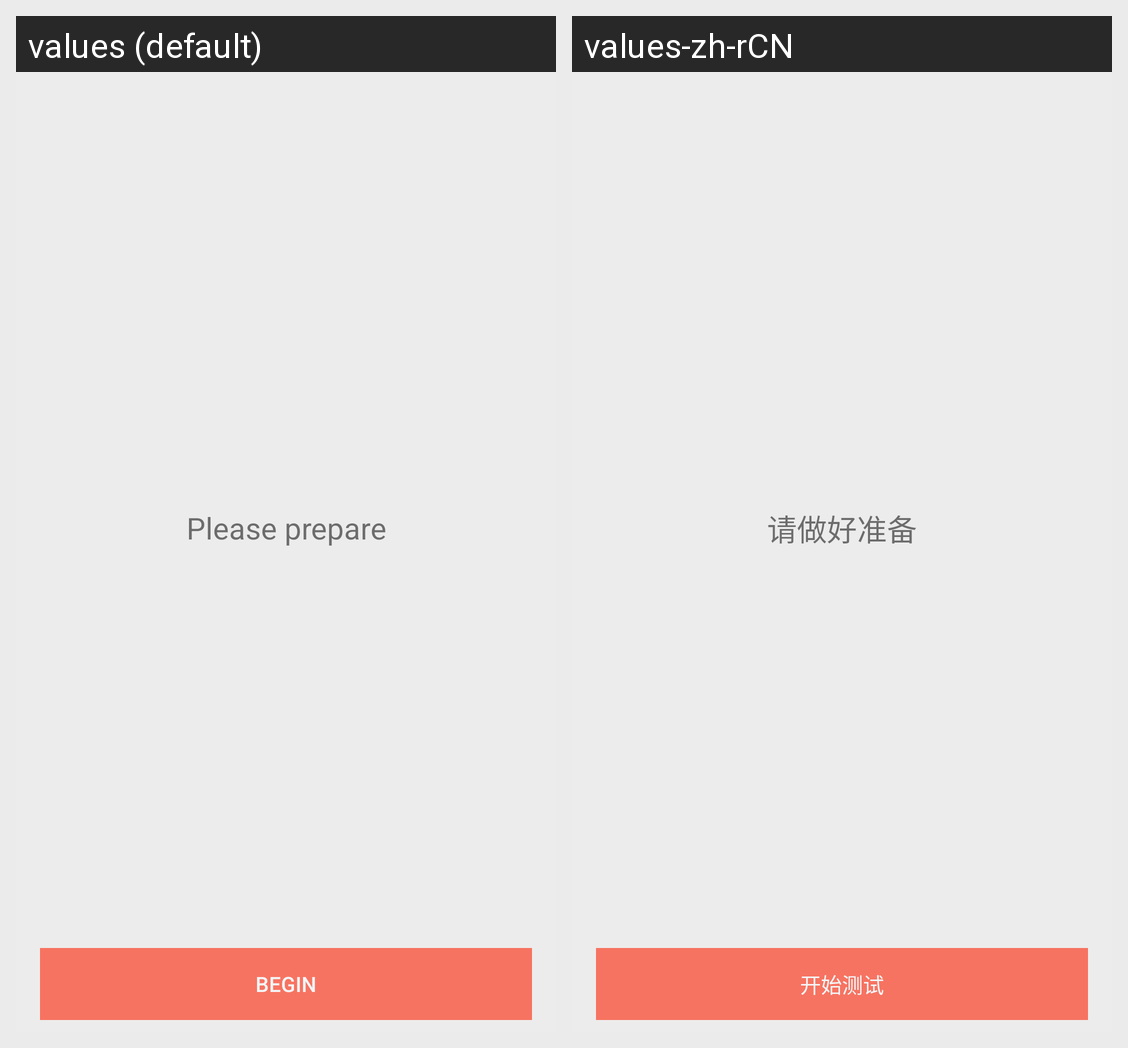

The Android screen above is rendered under two locales of the same app. Produce the string resources it draws, with the default and per-locale values.
Android screen res/layout/activity_stride_go.xml rendered under 2 locales, left to right: values (default), values-zh-rCN. Device: Nexus 5 (rendered at 1080×1920; each locale shown at half size, 540×960, under a caption strip naming it); theme AppTheme.
Strings drawn on this screen, with the default value and each locale's value (text and hints the layout hard-codes, and strings that could not be matched under every locale, appear in the picture but are not listed):

stride_prepare
  values: Please prepare
  values-zh-rCN: 请做好准备

btn_begin
  values: BEGIN
  values-zh-rCN: 开始测试
